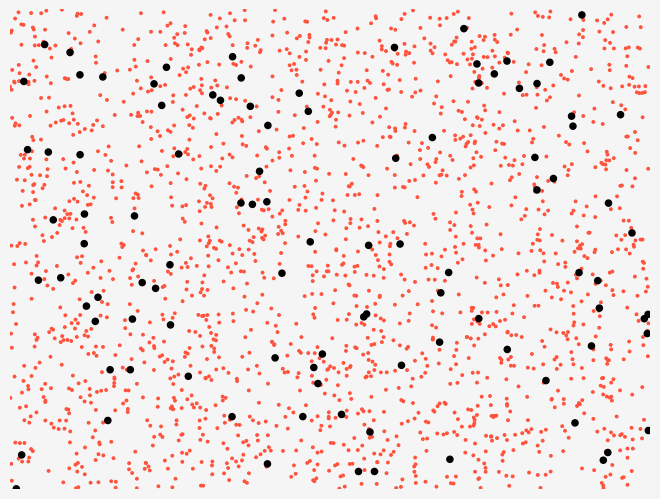

This chart was generated by the following Python code:
# -*- coding: utf-8 -*-
"""
Éditeur de Spyder

Ceci est un script temporaire.
"""
import numpy as np
import matplotlib.pyplot as plt

#plt.scatter(x, y, s=area, c=colors, alpha = 0.5)

posXmax = 600
posYmax = 600


tSize = 2.5

class Termite:
    
    def __init__(self, posX, posY, posXmax, posYmax, tSize):
        self.positionX = posX
        self.positionY = posY
        self.tSize = tSize
        self.color = "black"
        self.carryChip = 0
        self.posXmax = posXmax
        self.posYmax = posYmax
        self.boundsLeft = self.positionX - 1*self.tSize
        self.boundsRight = self.positionX + 1*self.tSize
        self.boundsBottom = self.positionY - 1*self.tSize
        self.boundsTop = self.positionY + 1*self.tSize
        self.plotArea = np.pi * self.tSize ** 2
          
    def move(self, speedX, speedY):
        self.positionX += (np.random.random() * 2 - 1) * speedX
        self.positionY += (np.random.random() * 2 - 1) * speedY
        
        if (self.boundsLeft > self.posXmax):
            self.positionX = 0
        
        if (self.boundsRight < 0):
            self.positionX = self.posXmax
            
        if (self.boundsTop > self.posYmax):
            self.positionY = 0
            
        if (self.boundsBottom < 0):
            self.positionY = self.posYmax
            
    def changeColor(self):
        
        if (self.color == "black"):
            self.color == "green"
        else:
            self.color = "black"


class chip:
    
    def __init__(self,xpos, ypos, radius):
        self.radius = radius
        self.color = "#FF533D"
        self.positionX = xpos
        self.positionY = ypos
        self.plotArea = np.pi * self.radius ** 2


def scatterPlot(tGroup, wGroup):    
    tposX = [termite.positionX for termite in tGroup]
    tposY = [termite.positionY for termite in tGroup]    
    tColor = [termite.color for termite in tGroup] 
    tArea =  [termite.plotArea for termite in tGroup]    

    cposX = [c.positionX for c in wGroup]
    cposY = [c.positionY for c in wGroup]    
    cColor = [c.color for c in wGroup] 
    cArea =  [c.plotArea for c in wGroup] 

    AposX = cposX + tposX
    AposY = cposY + tposY
    AColor = cColor + tColor
    AArea = cArea + tArea

    fig = plt.figure(facecolor = "#F5F5F5")

    ax=fig.add_axes([0,0,1,1])
    ax.set_axis_off()                 
    ax.scatter(AposX, AposY, AArea, AColor)
    #plt.axis("off")
    ax.set_xlim([0,posXmax])
    ax.set_ylim([0,posYmax])

    ax.set_aspect('auto')
    plt.show()
    

nTermites = 100

tGroup = []

#populate Termite list
for i in range(1,nTermites+1):
    posX = np.random.random() * posXmax
    posY = np.random.random() * posYmax
    tGroup.append(Termite(posX, posY, posXmax, posYmax, tSize))

#populate Wood chips list

nChips = 2000

cRadius = 1
wGroup = []

for j in range(1, nChips+1):
    
    wGroup.append(chip(np.random.random() * posXmax,np.random.random() * posYmax,cRadius))


scatterPlot(tGroup, wGroup)


nIter = 500

for n in range(1,nIter+1):
    for i in range(0,nTermites):
        vAnt = tGroup[i]
        
    